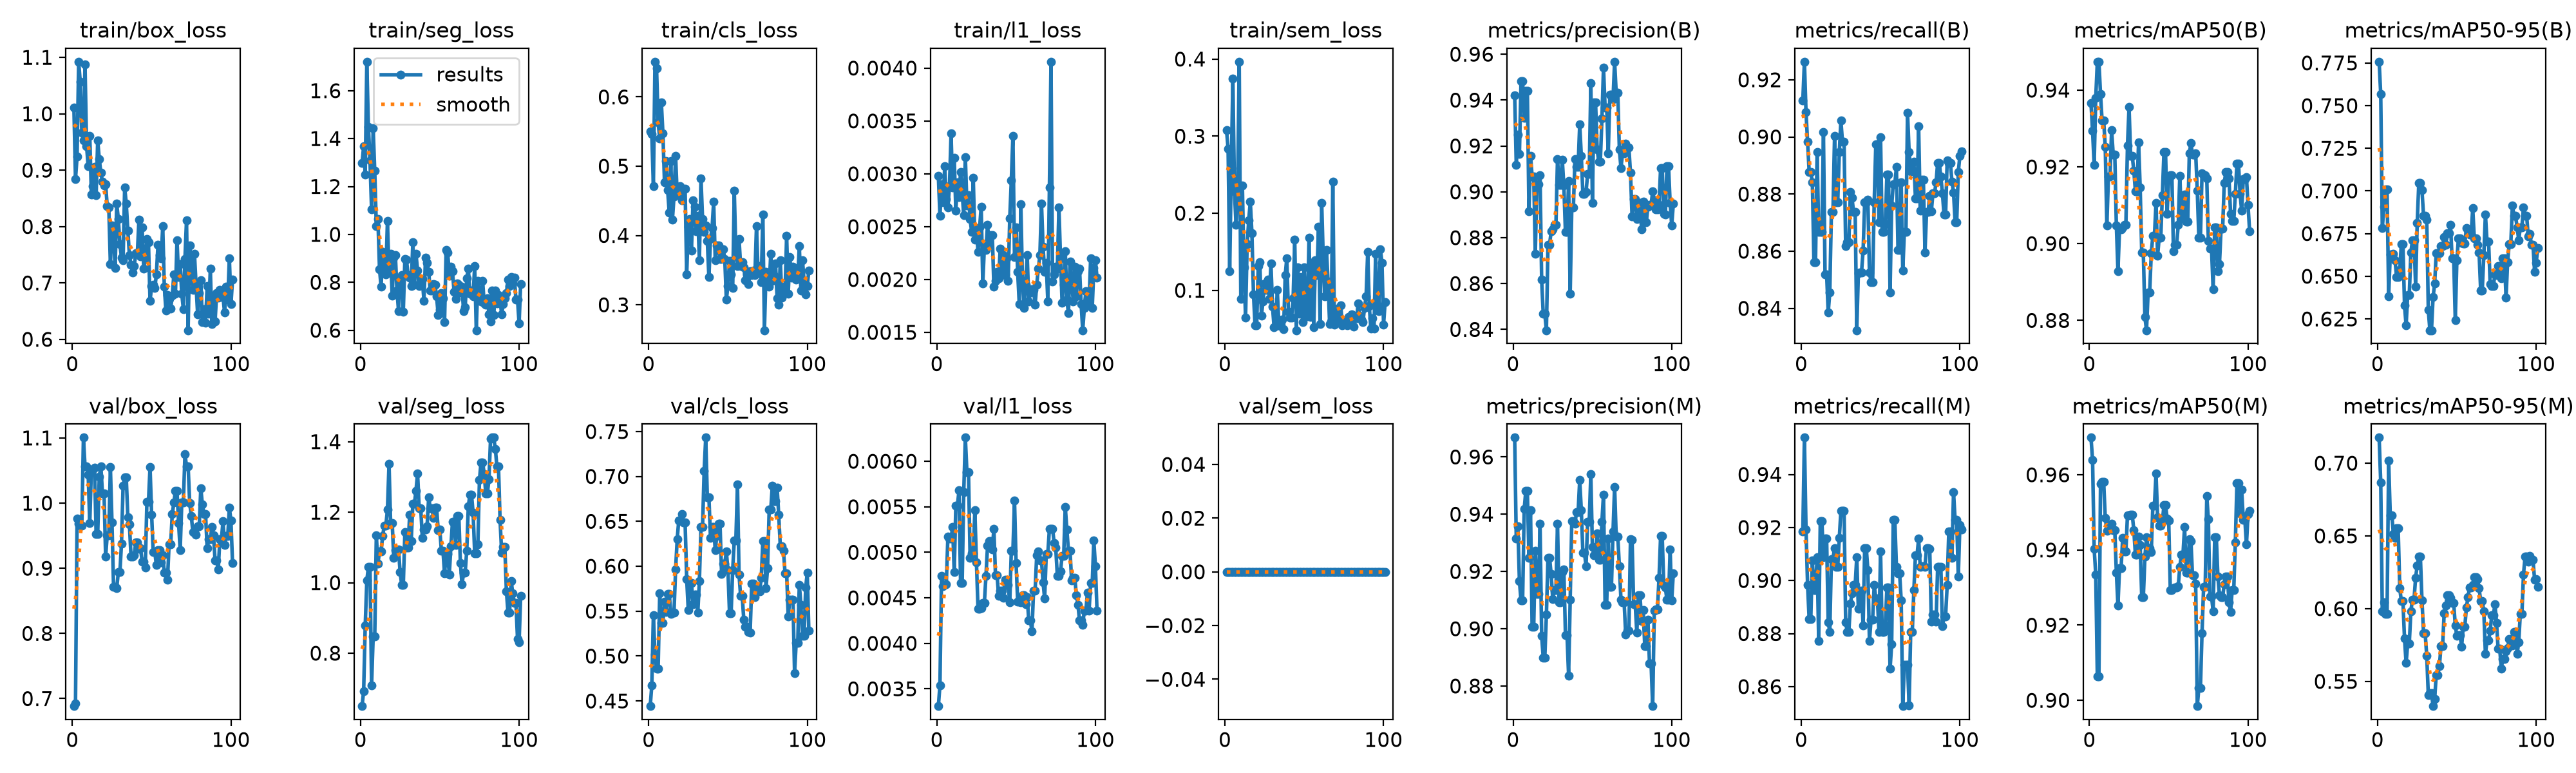

The table this chart was drawn from, first rows:
epoch, time, train/box_loss, train/seg_loss, train/cls_loss, train/l1_loss, train/sem_loss, metrics/precision(B), metrics/recall(B), metrics/mAP50(B), metrics/mAP50-95(B), metrics/precision(M), metrics/recall(M), metrics/mAP50(M), metrics/mAP50-95(M), val/box_loss, val/seg_loss, val/cls_loss, val/l1_loss, val/sem_loss, lr/pg0, lr/pg1, lr/pg2
1, 8.456, 1.011, 1.297, 0.5501, 0.00298, 0.3079, 0.9421, 0.9128, 0.9367, 0.7757, 0.9668, 0.9185, 0.9699, 0.7176, 0.6884, 0.6498, 0.4443, 0.00331, 0, 0.0006377, 0.0006377, 0.0006377
2, 10.62, 0.8843, 1.368, 0.5461, 0.0026, 0.2839, 0.9118, 0.9263, 0.9293, 0.7567, 0.9315, 0.9539, 0.964, 0.6868, 0.6921, 0.6928, 0.4673, 0.00354, 0, 0.001302, 0.001302, 0.001302
3, 12.45, 0.9239, 1.249, 0.4711, 0.0029, 0.1248, 0.9249, 0.9088, 0.9206, 0.6781, 0.9357, 0.9193, 0.9403, 0.5981, 0.9759, 0.8787, 0.5456, 0.00474, 0, 0.001965, 0.001965, 0.001965
4, 14.43, 1.092, 1.721, 0.6508, 0.00273, 0.2587, 0.9166, 0.8982, 0.938, 0.6909, 0.9166, 0.8982, 0.9335, 0.6042, 0.9679, 1.006, 0.5017, 0.00463, 0, 0.00199, 0.00199, 0.00199
5, 16.32, 1.056, 1.45, 0.6415, 0.00307, 0.3746, 0.9483, 0.8877, 0.9474, 0.701, 0.9099, 0.8854, 0.9064, 0.5963, 0.9654, 1.045, 0.4861, 0.00465, 0, 0.001987, 0.001987, 0.001987
6, 17.96, 0.9666, 1.308, 0.5634, 0.00276, 0.2281, 0.9483, 0.8877, 0.9474, 0.701, 0.9099, 0.8854, 0.9064, 0.5963, 0.9654, 1.045, 0.4861, 0.00465, 0, 0.001984, 0.001984, 0.001984
7, 19.88, 0.9525, 1.104, 0.5396, 0.00268, 0.185, 0.9324, 0.8842, 0.939, 0.6383, 0.9417, 0.9076, 0.9575, 0.702, 1.101, 0.7079, 0.5696, 0.00517, 0, 0.00198, 0.00198, 0.00198
8, 21.79, 1.088, 1.442, 0.5925, 0.00288, 0.2275, 0.9441, 0.8561, 0.9321, 0.6627, 0.948, 0.8964, 0.9581, 0.6643, 1.057, 0.8473, 0.537, 0.00515, 0, 0.001977, 0.001977, 0.001977
9, 23.58, 0.9423, 1.265, 0.5476, 0.00338, 0.3966, 0.9441, 0.8561, 0.9321, 0.6627, 0.948, 0.8964, 0.9581, 0.6643, 1.057, 0.8473, 0.537, 0.00515, 0, 0.001974, 0.001974, 0.001974
10, 25.39, 0.9068, 1.034, 0.477, 0.00287, 0.08904, 0.8914, 0.8947, 0.9253, 0.6631, 0.9247, 0.9088, 0.9486, 0.6512, 1.044, 1.134, 0.5603, 0.00528, 0, 0.00197, 0.00197, 0.00197
11, 27.29, 0.9611, 1.063, 0.5074, 0.00315, 0.2359, 0.9158, 0.8667, 0.9047, 0.6595, 0.9413, 0.8772, 0.9452, 0.6484, 0.9691, 1.054, 0.549, 0.00478, 0, 0.001967, 0.001967, 0.001967
12, 29.21, 0.857, 0.8557, 0.4653, 0.00265, 0.1302, 0.9067, 0.8667, 0.9175, 0.6495, 0.9006, 0.9224, 0.9466, 0.6553, 1.051, 1.09, 0.5695, 0.00551, 0, 0.001964, 0.001964, 0.001964
13, 31.25, 0.8718, 0.7807, 0.433, 0.00292, 0.06457, 0.9067, 0.8667, 0.9175, 0.6495, 0.9006, 0.9224, 0.9466, 0.6553, 1.051, 1.09, 0.5695, 0.00551, 0, 0.00196, 0.00196, 0.00196
14, 33.09, 0.9059, 0.9271, 0.5073, 0.00278, 0.1595, 0.8731, 0.9018, 0.9297, 0.6536, 0.9273, 0.9088, 0.947, 0.6141, 1.054, 1.133, 0.5471, 0.00568, 0, 0.001957, 0.001957, 0.001957
15, 34.83, 0.8551, 0.8409, 0.4229, 0.00302, 0.1911, 0.9033, 0.852, 0.9233, 0.669, 0.9123, 0.9158, 0.9453, 0.6051, 0.9529, 1.162, 0.5487, 0.00466, 0, 0.001954, 0.001954, 0.001954
16, 36.72, 0.9527, 0.8323, 0.4562, 0.00282, 0.2152, 0.9033, 0.852, 0.9233, 0.669, 0.9123, 0.9158, 0.9453, 0.6051, 0.9529, 1.162, 0.5487, 0.00466, 0, 0.00195, 0.00195, 0.00195
17, 38.52, 0.9193, 1.056, 0.5147, 0.00261, 0.174, 0.9071, 0.8386, 0.9047, 0.6329, 0.9367, 0.8842, 0.934, 0.5794, 1.041, 1.207, 0.5963, 0.00566, 0, 0.001947, 0.001947, 0.001947
18, 40.38, 0.8952, 0.8412, 0.4588, 0.00316, 0.09481, 0.8617, 0.8456, 0.8929, 0.6211, 0.8975, 0.8807, 0.9253, 0.5625, 1.056, 1.337, 0.6298, 0.00626, 0, 0.001944, 0.001944, 0.001944
19, 42.1, 0.8798, 0.9179, 0.4702, 0.0027, 0.05423, 0.8467, 0.8737, 0.9038, 0.639, 0.89, 0.9082, 0.9352, 0.5758, 1.015, 1.17, 0.6513, 0.00588, 0, 0.001941, 0.001941, 0.001941
20, 44.01, 0.8726, 0.7441, 0.4715, 0.0028, 0.05448, 0.8467, 0.8737, 0.9038, 0.639, 0.89, 0.9082, 0.9352, 0.5758, 1.015, 1.17, 0.6513, 0.00588, 0, 0.001937, 0.001937, 0.001937
21, 45.91, 0.8751, 0.9021, 0.4506, 0.00257, 0.1314, 0.8397, 0.9003, 0.9043, 0.6639, 0.9049, 0.9123, 0.9433, 0.5982, 0.9177, 1.07, 0.6583, 0.00494, 0, 0.001934, 0.001934, 0.001934
22, 47.86, 0.8363, 0.9141, 0.4664, 0.00245, 0.1362, 0.877, 0.8772, 0.9049, 0.671, 0.9247, 0.9053, 0.9396, 0.6063, 0.9511, 1.093, 0.6485, 0.00499, 0, 0.001931, 0.001931, 0.001931
23, 49.67, 0.8338, 0.7647, 0.4679, 0.00296, 0.06738, 0.877, 0.8772, 0.9049, 0.671, 0.9247, 0.9053, 0.9396, 0.6063, 0.9511, 1.093, 0.6485, 0.00499, 0, 0.001927, 0.001927, 0.001927
24, 51.45, 0.7332, 0.6804, 0.3437, 0.00238, 0.08542, 0.8828, 0.8947, 0.9255, 0.644, 0.919, 0.9161, 0.9493, 0.6213, 1.055, 1.093, 0.5858, 0.00546, 0, 0.001924, 0.001924, 0.001924
25, 53.22, 0.8023, 0.8171, 0.4128, 0.00248, 0.1091, 0.8836, 0.9057, 0.9356, 0.6812, 0.9103, 0.9263, 0.9492, 0.6296, 0.9704, 1.029, 0.5511, 0.00489, 0, 0.001921, 0.001921, 0.001921
26, 55.15, 0.7858, 0.8299, 0.4234, 0.00226, 0.1006, 0.8855, 0.8982, 0.9229, 0.7045, 0.9136, 0.9263, 0.9494, 0.6357, 0.8711, 0.9937, 0.5814, 0.00438, 0, 0.001917, 0.001917, 0.001917
27, 56.98, 0.7262, 0.6782, 0.3783, 0.00249, 0.1137, 0.8855, 0.8982, 0.9229, 0.7045, 0.9136, 0.9263, 0.9494, 0.6357, 0.8711, 0.9937, 0.5814, 0.00438, 0, 0.001914, 0.001914, 0.001914
28, 58.75, 0.8403, 0.8969, 0.4512, 0.00269, 0.08848, 0.9144, 0.8618, 0.919, 0.7004, 0.9368, 0.8842, 0.9453, 0.6058, 0.8698, 1.143, 0.5578, 0.00439, 0, 0.001911, 0.001911, 0.001911
29, 60.47, 0.8138, 0.8946, 0.4418, 0.00196, 0.1347, 0.903, 0.8632, 0.9137, 0.6855, 0.9093, 0.8807, 0.9387, 0.5832, 0.8938, 1.1, 0.5684, 0.00444, 0, 0.001908, 0.001908, 0.001908
30, 62.41, 0.7685, 0.8308, 0.4059, 0.00231, 0.07866, 0.903, 0.8632, 0.9137, 0.6855, 0.9093, 0.8807, 0.9387, 0.5832, 0.8938, 1.1, 0.5684, 0.00444, 0, 0.001904, 0.001904, 0.001904
31, 64.28, 0.7451, 0.8203, 0.4288, 0.00228, 0.05175, 0.9141, 0.8807, 0.9265, 0.6833, 0.9198, 0.8912, 0.9435, 0.5677, 0.938, 1.192, 0.5483, 0.00474, 0, 0.001901, 0.001901, 0.001901
32, 66.17, 0.7404, 0.7858, 0.3639, 0.00252, 0.0539, 0.9027, 0.8786, 0.9147, 0.6302, 0.9206, 0.8952, 0.9413, 0.5406, 1.027, 1.118, 0.5834, 0.00507, 0, 0.001898, 0.001898, 0.001898
33, 68.06, 0.8695, 0.9663, 0.4824, 0.00232, 0.1003, 0.8825, 0.8737, 0.8976, 0.6184, 0.8979, 0.8982, 0.9274, 0.542, 1.039, 1.224, 0.6441, 0.00512, 0, 0.001894, 0.001894, 0.001894
34, 70.08, 0.8409, 0.7907, 0.424, 0.00242, 0.05623, 0.8825, 0.8737, 0.8976, 0.6184, 0.8979, 0.8982, 0.9274, 0.542, 1.039, 1.224, 0.6441, 0.00512, 0, 0.001891, 0.001891, 0.001891
35, 71.78, 0.7927, 0.918, 0.4053, 0.00242, 0.05405, 0.9047, 0.8323, 0.8809, 0.6378, 0.8837, 0.9088, 0.9382, 0.533, 0.9784, 1.261, 0.7063, 0.00503, 0, 0.001888, 0.001888, 0.001888
36, 73.7, 0.7493, 0.8501, 0.4143, 0.00193, 0.06239, 0.8556, 0.8523, 0.8774, 0.6456, 0.9102, 0.8893, 0.9433, 0.5381, 0.9671, 1.31, 0.7432, 0.00526, 0, 0.001885, 0.001885, 0.001885
37, 75.47, 0.7321, 0.7835, 0.3922, 0.00199, 0.04942, 0.8932, 0.8526, 0.8872, 0.6636, 0.9376, 0.8963, 0.9405, 0.5545, 0.918, 1.211, 0.6771, 0.00475, 0, 0.001881, 0.001881, 0.001881
38, 77.31, 0.7183, 0.8152, 0.3397, 0.00207, 0.1195, 0.8932, 0.8526, 0.8872, 0.6636, 0.9376, 0.8963, 0.9405, 0.5545, 0.918, 1.211, 0.6771, 0.00475, 0, 0.001878, 0.001878, 0.001878
39, 79.17, 0.7295, 0.8149, 0.3953, 0.00201, 0.1417, 0.9142, 0.8602, 0.8975, 0.6637, 0.9367, 0.883, 0.9394, 0.5605, 0.92, 1.127, 0.6315, 0.00452, 0, 0.001875, 0.001875, 0.001875
40, 80.97, 0.7523, 0.7228, 0.4111, 0.00229, 0.07219, 0.9108, 0.8772, 0.902, 0.6679, 0.9407, 0.9123, 0.9518, 0.5743, 0.9398, 1.15, 0.6439, 0.00458, 0, 0.001871, 0.001871, 0.001871
41, 82.76, 0.7515, 0.9015, 0.4485, 0.00204, 0.06423, 0.9108, 0.8772, 0.902, 0.6679, 0.9407, 0.9123, 0.9518, 0.5743, 0.9398, 1.15, 0.6439, 0.00458, 0, 0.001868, 0.001868, 0.001868
42, 84.67, 0.8122, 0.8822, 0.3641, 0.00223, 0.06464, 0.9294, 0.878, 0.9107, 0.673, 0.952, 0.9039, 0.9603, 0.597, 0.93, 1.161, 0.6179, 0.0045, 0, 0.001865, 0.001865, 0.001865
43, 86.47, 0.7471, 0.8431, 0.3859, 0.00205, 0.08942, 0.9157, 0.8526, 0.8969, 0.6686, 0.9415, 0.8772, 0.9487, 0.6022, 0.9308, 1.242, 0.634, 0.0047, 0, 0.001861, 0.001861, 0.001861
44, 88.36, 0.7982, 0.7648, 0.3852, 0.0022, 0.1656, 0.8991, 0.8491, 0.9016, 0.6754, 0.9265, 0.8853, 0.9464, 0.6094, 0.9104, 1.212, 0.6474, 0.00464, 0, 0.001858, 0.001858, 0.001858
45, 90.27, 0.7257, 0.7652, 0.3661, 0.00199, 0.04819, 0.8991, 0.8491, 0.9016, 0.6754, 0.9265, 0.8853, 0.9464, 0.6094, 0.9104, 1.212, 0.6474, 0.00464, 0, 0.001855, 0.001855, 0.001855
46, 92.15, 0.7428, 0.792, 0.3663, 0.00258, 0.1298, 0.9001, 0.8772, 0.9127, 0.6801, 0.9219, 0.8982, 0.9475, 0.6072, 0.9016, 1.183, 0.5915, 0.00445, 0, 0.001852, 0.001852, 0.001852
47, 94.08, 0.7779, 0.7898, 0.38, 0.00294, 0.06963, 0.9077, 0.8974, 0.9238, 0.6603, 0.9374, 0.8934, 0.9519, 0.6039, 1.002, 1.213, 0.6029, 0.00502, 0, 0.001848, 0.001848, 0.001848
48, 96.08, 0.7719, 0.7404, 0.3665, 0.00336, 0.1175, 0.9077, 0.8974, 0.9238, 0.6603, 0.9374, 0.8934, 0.9519, 0.6039, 1.002, 1.213, 0.6029, 0.00502, 0, 0.001845, 0.001845, 0.001845
49, 97.98, 0.668, 0.6631, 0.3076, 0.00221, 0.05897, 0.9474, 0.8702, 0.9078, 0.6242, 0.954, 0.8807, 0.9484, 0.5884, 1.055, 1.149, 0.6163, 0.00557, 0, 0.001842, 0.001842, 0.001842
50, 99.75, 0.6942, 0.6863, 0.3271, 0.00249, 0.1299, 0.8953, 0.8999, 0.9169, 0.6595, 0.9285, 0.911, 0.9478, 0.5811, 0.982, 1.152, 0.5954, 0.00488, 0, 0.001838, 0.001838, 0.001838
51, 101.6, 0.6967, 0.7558, 0.363, 0.00207, 0.07661, 0.9389, 0.8667, 0.9179, 0.6723, 0.9256, 0.8807, 0.9294, 0.5818, 0.9247, 1.091, 0.5477, 0.00446, 0, 0.001835, 0.001835, 0.001835
52, 103.6, 0.6911, 0.7325, 0.3437, 0.00177, 0.06604, 0.9389, 0.8667, 0.9179, 0.6723, 0.9256, 0.8807, 0.9294, 0.5818, 0.9247, 1.091, 0.5477, 0.00446, 0, 0.001832, 0.001832, 0.001832
53, 105.5, 0.715, 0.6338, 0.3243, 0.00271, 0.1687, 0.9184, 0.8694, 0.898, 0.6696, 0.9333, 0.8831, 0.9299, 0.5738, 0.9048, 1.026, 0.596, 0.00445, 0, 0.001828, 0.001828, 0.001828
54, 107.4, 0.7675, 0.9352, 0.4642, 0.00199, 0.06515, 0.9133, 0.8869, 0.8997, 0.6692, 0.9241, 0.8973, 0.93, 0.5874, 0.9274, 1.081, 0.6289, 0.00453, 0, 0.001825, 0.001825, 0.001825
55, 109.3, 0.7499, 0.9245, 0.3744, 0.00173, 0.135, 0.9133, 0.8869, 0.8997, 0.6692, 0.9241, 0.8973, 0.93, 0.5874, 0.9274, 1.081, 0.6289, 0.00453, 0, 0.001822, 0.001822, 0.001822
56, 111.2, 0.7434, 0.828, 0.3561, 0.00195, 0.05171, 0.9318, 0.8456, 0.9049, 0.6783, 0.9374, 0.8667, 0.9303, 0.6008, 0.9088, 1.024, 0.6914, 0.00443, 0, 0.001819, 0.001819, 0.001819
57, 113.1, 0.8003, 0.8642, 0.3949, 0.00223, 0.1387, 0.9541, 0.8759, 0.9177, 0.6773, 0.9469, 0.876, 0.9355, 0.608, 0.9202, 1.103, 0.5906, 0.00451, 0, 0.001815, 0.001815, 0.001815
58, 115.1, 0.6929, 0.8477, 0.3558, 0.00179, 0.12, 0.9368, 0.8835, 0.9067, 0.6744, 0.9083, 0.9228, 0.9388, 0.6144, 0.8936, 1.173, 0.5667, 0.00425, 0, 0.001812, 0.001812, 0.001812
59, 117, 0.6516, 0.7611, 0.3619, 0.00188, 0.1823, 0.9368, 0.8835, 0.9067, 0.6744, 0.9083, 0.9228, 0.9388, 0.6144, 0.8936, 1.173, 0.5667, 0.00425, 0, 0.001809, 0.001809, 0.001809
60, 118.7, 0.6785, 0.7314, 0.3542, 0.00191, 0.05644, 0.9168, 0.8895, 0.9128, 0.6898, 0.9314, 0.9051, 0.9461, 0.6164, 0.8823, 1.107, 0.5405, 0.00413, 0, 0.001805, 0.001805, 0.001805
... 41 more rows
